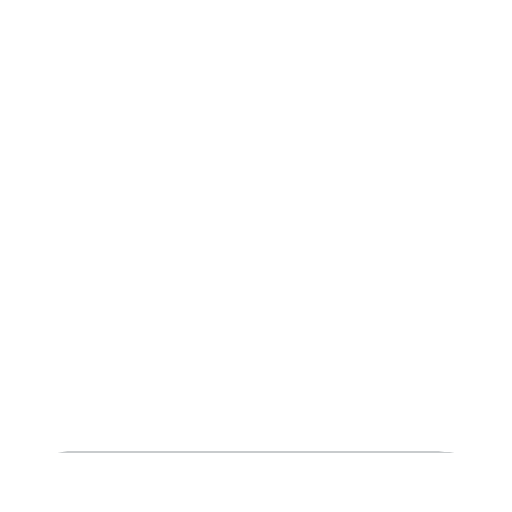
t = 0.00 s
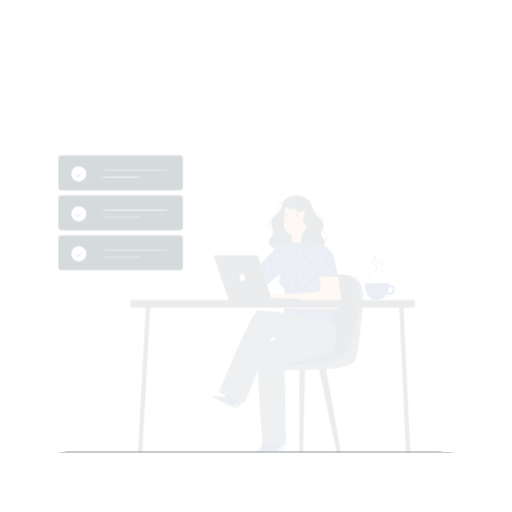
t = 0.25 s
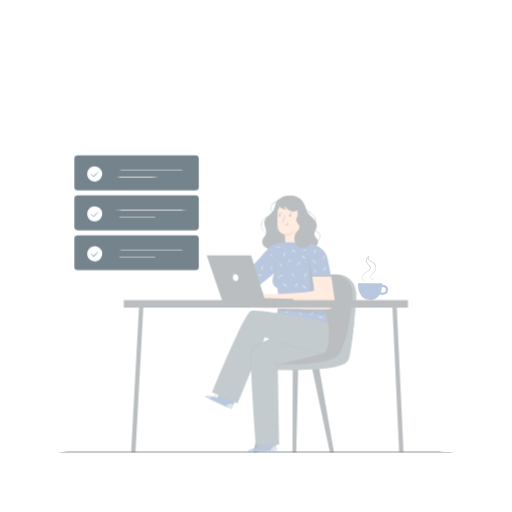
t = 0.50 s
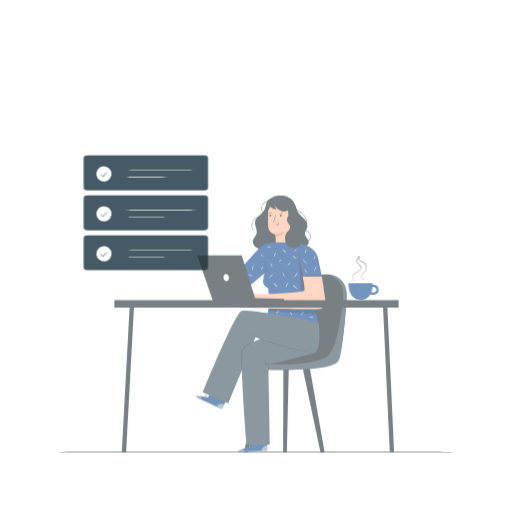
t = 0.75 s
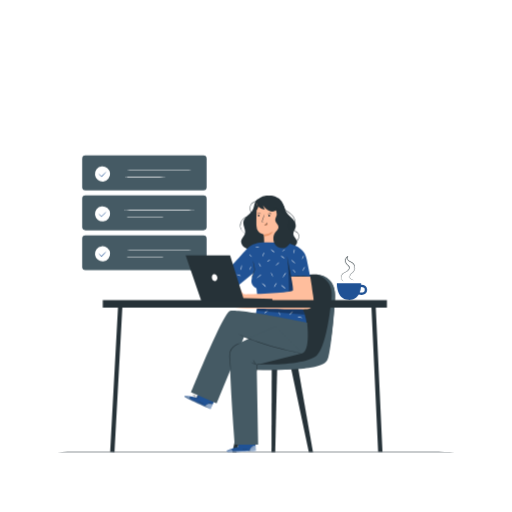
t = 1.00 s

The animated SVG that drew these frames (rendered in a browser with its animation timeline set to each time). Animation: 2 CSS @keyframes rules; one cycle of 1.00 s.

<svg class="animated" id="freepik_stories-working" xmlns="http://www.w3.org/2000/svg" viewBox="0 0 500 500" version="1.1" xmlns:xlink="http://www.w3.org/1999/xlink" xmlns:svgjs="http://svgjs.com/svgjs"><style>svg#freepik_stories-working:not(.animated) .animable {opacity: 0;}svg#freepik_stories-working.animated #freepik--Coffee--inject-5 {animation: 1s 1 forwards ease-in slideRight;animation-delay: 0s;}svg#freepik_stories-working.animated #freepik--Tasks--inject-5 {animation: 1s 1 forwards cubic-bezier(.36,-0.01,.5,1.38) slideLeft;animation-delay: 0s;}svg#freepik_stories-working.animated #freepik--Character--inject-5 {animation: 1s 1 forwards ease-in slideRight;animation-delay: 0s;}            @keyframes slideRight {                0% {                    opacity: 0;                    transform: translateX(30px);                }                100% {                    opacity: 1;                    transform: translateX(0);                }            }                    @keyframes slideLeft {                0% {                    opacity: 0;                    transform: translateX(-30px);                }                100% {                    opacity: 1;                    transform: translateX(0);                }            }        .animator-hidden { display: none; }</style><g id="freepik--background-simple--inject-5" class="animable animator-hidden" style="transform-origin: 239.11px 262.947px;"><path d="M400.77,160.73C424.7,211.64,418,274.46,386.49,321s-84,76.74-139.16,87.72C208,416.58,165.59,415,129.61,397.17S65.34,343.5,63.18,303.41c-.81-15.14,2.4-31.22,12.51-42.53,16.13-18.06,43.68-18.69,67.88-17.95s51.74.18,68-17.8c12.46-13.82,14.29-33.86,20.86-51.27,11.16-29.6,38.1-52.72,69.05-59.26a95.44,95.44,0,0,1,51.85,3.87,86.37,86.37,0,0,1,46.38,40.09C400.09,159.35,400.47,160.09,400.77,160.73Z" style="fill: rgb(245, 245, 245); transform-origin: 239.11px 262.947px;" id="el4i8j6f4lzak" class="animable"></path></g><g id="freepik--Floor--inject-5" class="animable" style="transform-origin: 250px 441.41px;"><path d="M465.17,441.41c0,.15-96.34.26-215.16.26s-215.18-.11-215.18-.26,96.32-.26,215.18-.26S465.17,441.27,465.17,441.41Z" style="fill: rgb(38, 50, 56); transform-origin: 250px 441.41px;" id="ely1ibsxsisap" class="animable"></path></g><g id="freepik--Plant--inject-5" class="animable animator-hidden" style="transform-origin: 66.8721px 379.299px;"><path d="M68,317.25c-5.29.85-7.66,7.35-7.2,12.69s2.66,10.56,2.07,15.89c-.74,6.76-5.86,12.48-6.45,19.26-.7,8,5,15.09,6.64,22.94.82,3.82.71,7.85,2.13,11.49a14.37,14.37,0,0,0,27.75-4.95c.11-6.14-3.67-11.93-3.21-18.05.34-4.53,3-8.82,2.42-13.32-.68-5.36-5.64-9.16-7.39-14.27s-.07-10.74-.68-16.11C83,323.19,77.63,316.47,68,317.25" style="fill: #205295; transform-origin: 74.6515px 362.922px;" id="el7l2jjb0a2k4" class="animable"></path><path d="M40.94,363.88C40,372.8,44,383.3,48.58,391a42.56,42.56,0,0,0,20,17.34c.93.39,2.09.71,2.88.08a2.91,2.91,0,0,0,.73-2.29,43.83,43.83,0,0,0-31.23-42.26" style="fill: #205295; transform-origin: 56.5059px 386.323px;" id="elbezp9xt8bj" class="animable"></path><g id="el13fubt6k0vn"><g style="opacity: 0.1; transform-origin: 56.5059px 386.323px;" class="animable" id="elydwsb0rf9z"><path d="M40.94,363.88C40,372.8,44,383.3,48.58,391a42.56,42.56,0,0,0,20,17.34c.93.39,2.09.71,2.88.08a2.91,2.91,0,0,0,.73-2.29,43.83,43.83,0,0,0-31.23-42.26" id="elvycr8x1jaf" class="animable" style="transform-origin: 56.5059px 386.323px;"></path></g></g><path d="M79.82,427a2.18,2.18,0,0,1-.26-.49c-.16-.39-.38-.87-.63-1.46-.54-1.28-1.34-3.11-2.36-5.37-2-4.5-5.06-10.63-8.86-17.15a192.51,192.51,0,0,0-10.6-16.14c-1.46-2-2.67-3.59-3.51-4.68l-1-1.28c-.22-.29-.33-.45-.31-.46a3.34,3.34,0,0,1,.39.4l1,1.21c.9,1.06,2.15,2.63,3.65,4.6a164.22,164.22,0,0,1,10.75,16.1,163.84,163.84,0,0,1,8.75,17.26c1,2.27,1.73,4.13,2.21,5.43l.55,1.5A3,3,0,0,1,79.82,427Z" style="fill: rgb(38, 50, 56); transform-origin: 66.0538px 403.485px;" id="elephj9xphefe" class="animable"></path><path d="M74.07,341.93a5.49,5.49,0,0,1,.1.86q.06.91.18,2.46c.14,2.18.34,5.26.58,9,.48,7.64,1.16,18.18,2,29.83s1.63,22.18,2.22,29.81c.29,3.78.52,6.85.69,9,.07,1,.12,1.85.17,2.45a5.06,5.06,0,0,1,0,.86,5.33,5.33,0,0,1-.13-.85c-.06-.6-.15-1.42-.26-2.45-.2-2.18-.49-5.25-.85-9-.68-7.62-1.55-18.16-2.37-29.81S75,362,74.57,354.31c-.17-3.79-.32-6.87-.42-9.05,0-1-.06-1.86-.08-2.46A6.39,6.39,0,0,1,74.07,341.93Z" style="fill: rgb(38, 50, 56); transform-origin: 77.0417px 384.065px;" id="elwp9z4xbpf" class="animable"></path><path d="M65.86,414.28H88.21v16.41a10.72,10.72,0,0,1-10.72,10.72h0a10.73,10.73,0,0,1-10.72-10.15Z" style="fill: rgb(69, 90, 100); transform-origin: 77.035px 427.845px;" id="elh1aj9fjjg78" class="animable"></path></g><g id="freepik--Coffee--inject-5" class="animable" style="transform-origin: 343.746px 271.374px;"><path d="M356.92,279.29a6.43,6.43,0,0,0-4.32-1.24c0-.84,0-1.35,0-1.35H329s-.74,15.57,11.18,16.12c5.34.25,8.39-2.14,10.14-5.15A12.26,12.26,0,0,0,353,288a6.13,6.13,0,0,0,3.71-1.05,4.67,4.67,0,0,0,1.78-4A4.55,4.55,0,0,0,356.92,279.29Zm-1.62,5.79c-1,.75-2.81.64-4,.43a21.29,21.29,0,0,0,1.15-5.13,4.48,4.48,0,0,1,2.95.69,2.28,2.28,0,0,1,.72,1.88A2.45,2.45,0,0,1,355.3,285.08Z" style="fill: #205295; transform-origin: 343.746px 284.769px;" id="elmvvl4hvzjtr" class="animable"></path><path d="M345.67,275.28a1.19,1.19,0,0,0,.2-.59,1.83,1.83,0,0,0-1-1.42,5.51,5.51,0,0,0-1.25-.43,4,4,0,0,1-1.51-.68,2.25,2.25,0,0,1-.77-1.75,3.92,3.92,0,0,1,.59-2.06c.81-1.31,2.27-2.14,3.3-3.44a5.7,5.7,0,0,0,.85-5,5.56,5.56,0,0,0-1.39-2.43,9.59,9.59,0,0,0-2.52-1.6,7.18,7.18,0,0,1-2.67-1.91,3.89,3.89,0,0,1-.7-1.58,2.64,2.64,0,0,1,.23-1.78,2,2,0,0,1,.65-.7l.27.45a5,5,0,0,0-2.27,5.18A4.42,4.42,0,0,0,339,258a10.23,10.23,0,0,1,2.05,2.1,2.78,2.78,0,0,1,.34,1.46A3.21,3.21,0,0,1,341,263a5.57,5.57,0,0,1-1.82,1.94c-1.45.92-2.94,1.38-4.05,2.22a4.26,4.26,0,0,0-1.77,3.1,5.18,5.18,0,0,0,.47,2.73,5.38,5.38,0,0,0,1.53,1.83l-.15-.07a3.2,3.2,0,0,1-.39-.26,4.2,4.2,0,0,1-1.17-1.41,5.3,5.3,0,0,1-.57-2.85,4.67,4.67,0,0,1,.49-1.78,4.76,4.76,0,0,1,1.34-1.58c1.15-.9,2.68-1.4,4-2.28a5.32,5.32,0,0,0,1.66-1.8,2.42,2.42,0,0,0,0-2.4,10.51,10.51,0,0,0-2-2,4.8,4.8,0,0,1-1.45-2.75,5.52,5.52,0,0,1,2.52-5.72l.26.45a1.57,1.57,0,0,0-.48.51,2.81,2.81,0,0,0,.44,2.81,6.87,6.87,0,0,0,2.48,1.76,9.85,9.85,0,0,1,2.64,1.7,6,6,0,0,1,1.5,2.65,6.16,6.16,0,0,1-1,5.38c-1.13,1.37-2.57,2.17-3.32,3.36s-.82,2.69.05,3.4,2,.69,2.68,1.15a1.9,1.9,0,0,1,1,1.6.87.87,0,0,1-.17.47C345.72,275.25,345.68,275.28,345.67,275.28Z" style="fill: rgb(38, 50, 56); transform-origin: 339.888px 262.595px;" id="el6nkrscx1o9d" class="animable"></path></g><g id="freepik--Tasks--inject-5" class="animable" style="transform-origin: 141.025px 207.83px;"><rect x="80.26" y="151.82" width="121.53" height="34.07" rx="3.23" style="fill: rgb(69, 90, 100); transform-origin: 141.025px 168.855px;" id="el6xk7ql5nz5w" class="animable"></rect><path d="M105.88,174.54a7.4,7.4,0,1,1-1.14-10.41A7.4,7.4,0,0,1,105.88,174.54Z" style="fill: rgb(255, 255, 255); transform-origin: 100.112px 169.904px;" id="elsobb4oj0wdr" class="animable"></path><path d="M104.27,167.39a33.61,33.61,0,0,1-4,4.27c-.34.32-.67.63-1,.94l-.18.18-.18-.18a22.49,22.49,0,0,1-3-3.35,22.49,22.49,0,0,1,3.35,3h-.36l1-1A33.21,33.21,0,0,1,104.27,167.39Z" style="fill: #205295; transform-origin: 100.09px 170.085px;" id="elazcpfu1g24" class="animable"></path><path d="M189.94,166.36c0,.14-15.45.26-34.51.26s-34.5-.12-34.5-.26,15.44-.26,34.5-.26S189.94,166.21,189.94,166.36Z" style="fill: rgb(255, 255, 255); transform-origin: 155.435px 166.36px;" id="elfg47vg9931" class="animable"></path><path d="M161.63,173.1c0,.14-8.93.26-19.94.26s-20-.12-20-.26,8.93-.26,20-.26S161.63,173,161.63,173.1Z" style="fill: rgb(255, 255, 255); transform-origin: 141.66px 173.1px;" id="ellzp2lezg2z" class="animable"></path><rect x="80.26" y="190.79" width="121.53" height="34.07" rx="3.23" style="fill: rgb(69, 90, 100); transform-origin: 141.025px 207.825px;" id="elbxwlj8dc5a9" class="animable"></rect><path d="M105.88,213.51a7.4,7.4,0,1,1-1.14-10.41A7.41,7.41,0,0,1,105.88,213.51Z" style="fill: rgb(255, 255, 255); transform-origin: 100.11px 208.874px;" id="elbnyx03f22hh" class="animable"></path><path d="M104.27,206.37a33.18,33.18,0,0,1-4,4.26l-1,1-.18.17-.18-.18a22.49,22.49,0,0,1-3-3.35,23,23,0,0,1,3.35,3h-.36l1-1A32.34,32.34,0,0,1,104.27,206.37Z" style="fill: #205295; transform-origin: 100.09px 209.085px;" id="elrswwm83hise" class="animable"></path><path d="M189.94,205.33c0,.15-15.45.26-34.51.26s-34.5-.11-34.5-.26,15.44-.26,34.5-.26S189.94,205.19,189.94,205.33Z" style="fill: rgb(255, 255, 255); transform-origin: 155.435px 205.33px;" id="elc13lmkbj73q" class="animable"></path><path d="M161.63,212.07c0,.15-8.93.26-19.94.26s-20-.11-20-.26,8.93-.26,20-.26S161.63,211.93,161.63,212.07Z" style="fill: rgb(255, 255, 255); transform-origin: 141.66px 212.07px;" id="elotzfl5n6u6q" class="animable"></path><rect x="80.26" y="229.77" width="121.53" height="34.07" rx="3.23" style="fill: rgb(69, 90, 100); transform-origin: 141.025px 246.805px;" id="el4hrmutvl36f" class="animable"></rect><path d="M105.88,252.49a7.4,7.4,0,1,1-1.14-10.41A7.4,7.4,0,0,1,105.88,252.49Z" style="fill: rgb(255, 255, 255); transform-origin: 100.112px 247.854px;" id="elhev82qg3lrd" class="animable"></path><path d="M104.27,245.34a32.13,32.13,0,0,1-4,4.27l-1,.94-.18.18-.18-.18a22.49,22.49,0,0,1-3-3.35,22.49,22.49,0,0,1,3.35,3h-.36l1-1A33.21,33.21,0,0,1,104.27,245.34Z" style="fill: #205295; transform-origin: 100.09px 248.035px;" id="el7td7jpgv2dy" class="animable"></path><path d="M189.94,244.31c0,.14-15.45.26-34.51.26s-34.5-.12-34.5-.26,15.44-.26,34.5-.26S189.94,244.17,189.94,244.31Z" style="fill: rgb(255, 255, 255); transform-origin: 155.435px 244.31px;" id="elbfyxm0lqkvd" class="animable"></path><path d="M161.63,251.05c0,.14-8.93.26-19.94.26s-20-.12-20-.26,8.93-.26,20-.26S161.63,250.91,161.63,251.05Z" style="fill: rgb(255, 255, 255); transform-origin: 141.66px 251.05px;" id="elmsmi31wtrf" class="animable"></path></g><g id="freepik--Character--inject-5" class="animable" style="transform-origin: 239.115px 316.215px;"><polygon points="270.67 358.78 268.76 441.41 265.12 441.41 265.35 358.99 270.67 358.78" style="fill: rgb(38, 50, 56); transform-origin: 267.895px 400.095px;" id="el8sx2t5w3vbc" class="animable"></polygon><polygon points="283.84 357.86 301.56 441.41 305.62 441.41 290.87 357.86 283.84 357.86" style="fill: rgb(38, 50, 56); transform-origin: 294.73px 399.635px;" id="elbi0aj017pwc" class="animable"></polygon><polygon points="250.62 358.78 231.01 441.41 226.95 441.41 244.74 358.44 250.62 358.78" style="fill: rgb(38, 50, 56); transform-origin: 238.785px 399.925px;" id="elku9phj0ysgd" class="animable"></polygon><path d="M306.85,267.94s22.46-1.28,20.22,24.71S323.54,345,315.19,354s-92.43,9.31-99.49,1.93,13.48-7.06,17.33-7.06,27.6,2.24,35.3-18S274.11,266.66,306.85,267.94Z" style="fill: rgb(38, 50, 56); transform-origin: 270.731px 314.524px;" id="elslaz6bo3sv" class="animable"></path><path d="M308.29,268s17.17,3.52,15.57,21.49-6.1,49.43-14.45,57.45-41,9.77-58.73,8.67c-20.54-1.29-33.5-5.2-33.5-5.2s-3.75,2.41-2.62,4,11.15,7.8,59.7,6.76,45.18-8.2,47.19-16,6.25-49.54,5.66-58.71S321.9,269.56,308.29,268Z" style="fill: rgb(69, 90, 100); transform-origin: 270.757px 314.643px;" id="elpkcnhjeveab" class="animable"></path><path d="M260.05,191.73a13,13,0,0,1,15,5c2.17,3.36,2.68,7.58,4.89,10.91,1.57,2.35,3.89,4.08,5.81,6.16s3.49,4.83,3,7.62c-.46,2.61-2.67,4.93-2.23,7.55.42,2.45,3,4.05,3.55,6.49.59,2.87-2.17,5.55-5.07,6s-5.78-.67-8.51-1.75-5.63-2.16-8.52-1.64c-3.35.61-5.92,3.24-8.85,5a18.32,18.32,0,0,1-20-1.19c-2.2-1.69-4.13-4.31-3.59-7,.5-2.54,3-4.3,3.66-6.79,1.06-3.7-2-7.48-1.55-11.31.62-5.14,7-7.49,9.28-12.13,1.11-2.23,1.21-4.83,2.18-7.12s3.53-4.33,5.81-3.35" style="fill: rgb(38, 50, 56); transform-origin: 262.794px 218.252px;" id="el270hzgq65ew" class="animable"></path><path d="M257.89,238.51c.33-1.83-.26-9.53-.26-9.53s-6.82-.86-7.12-7.83.4-23,.4-23l12.57-6,11,12.5.21,33.79Z" style="fill: rgb(255, 190, 157); transform-origin: 262.563px 215.33px;" id="elnod4jfdyz5" class="animable"></path><path d="M251.8,210.44a.87.87,0,1,0,.89-.88A.89.89,0,0,0,251.8,210.44Z" style="fill: rgb(38, 50, 56); transform-origin: 252.67px 210.43px;" id="eldsfzf5eztdl" class="animable"></path><path d="M251.24,208.88c.11.12.77-.43,1.7-.47s1.63.44,1.73.31-.06-.27-.37-.49a2.24,2.24,0,0,0-2.73.13C251.28,208.6,251.19,208.83,251.24,208.88Z" style="fill: rgb(38, 50, 56); transform-origin: 252.963px 208.362px;" id="elrd58f6rqx6d" class="animable"></path><path d="M262,210.44a.87.87,0,1,0,1.73,0,.87.87,0,1,0-1.73,0Z" style="fill: rgb(38, 50, 56); transform-origin: 262.865px 210.44px;" id="elaqeytimrhbe" class="animable"></path><path d="M261.6,209.06c.11.12.77-.43,1.7-.47s1.63.44,1.73.31-.06-.27-.37-.49a2.24,2.24,0,0,0-1.38-.4,2.3,2.3,0,0,0-1.35.52C261.65,208.78,261.55,209,261.6,209.06Z" style="fill: rgb(38, 50, 56); transform-origin: 263.324px 208.542px;" id="ellqy82s0epce" class="animable"></path><path d="M258.09,217.1a5.55,5.55,0,0,0-1.52-.23c-.24,0-.47-.06-.51-.23a1.44,1.44,0,0,1,.15-.77c.21-.62.44-1.28.67-2a37.26,37.26,0,0,0,1.51-5.16,35,35,0,0,0-1.89,5c-.22.7-.44,1.36-.65,2a1.61,1.61,0,0,0-.1,1,.57.57,0,0,0,.4.36,1.46,1.46,0,0,0,.4,0A5.37,5.37,0,0,0,258.09,217.1Z" style="fill: rgb(38, 50, 56); transform-origin: 257.051px 212.926px;" id="el6dsgvz8yhbv" class="animable"></path><path d="M257.63,229a16.63,16.63,0,0,0,9-3s-2.12,5.08-8.92,4.67Z" style="fill: rgb(235, 153, 110); transform-origin: 262.13px 228.347px;" id="elj2tyllmpowb" class="animable"></path><path d="M258.43,219.56a1.84,1.84,0,0,1,1.08-1.34,1.46,1.46,0,0,1,1.21,0,1,1,0,0,1,.55,1,1.19,1.19,0,0,1-1,.9,3.45,3.45,0,0,1-1.39-.1,1,1,0,0,1-.36-.13.33.33,0,0,1-.15-.33" style="fill: rgb(235, 153, 110); transform-origin: 259.821px 219.119px;" id="elvgdv4q1jkcp" class="animable"></path><path d="M260.75,217.07c.06,0,.17.25.14.7a2.49,2.49,0,0,1-.77,1.58,2.45,2.45,0,0,1-1.61.67c-.46,0-.72-.12-.7-.18s1.09-.06,1.95-.87S260.6,217.06,260.75,217.07Z" style="fill: rgb(38, 50, 56); transform-origin: 259.352px 218.545px;" id="elqi1xy2c9f5h" class="animable"></path><path d="M250.34,197.36a8.36,8.36,0,0,0,8.27,7.33l-1.89-4.16c1.68,1.95,3.42,4,5.73,5.12s5.32,1.3,7.28-.38c.64,1.71.63,3.6,1.22,5.32s2,8.84,3.76,8.56,2.83-7.41,3.25-9a14.8,14.8,0,0,0-3.27-12.93,17.75,17.75,0,0,0-14.6-6.16,12.37,12.37,0,0,0-6.78,2.39,9.45,9.45,0,0,0-3.33,5.33" style="fill: rgb(38, 50, 56); transform-origin: 264.148px 205.091px;" id="elmmjdsb9ha4m" class="animable"></path><path d="M241,228.76a1.55,1.55,0,0,1-.48-.11,6.63,6.63,0,0,1-1.28-.54,9.08,9.08,0,0,1-3.64-3.56,8.64,8.64,0,0,1-.64-7.45,9.66,9.66,0,0,1,2.55-3.74,9.12,9.12,0,0,1,4.32-2.19,3.71,3.71,0,0,0,2-.95,3.38,3.38,0,0,0,.77-2c.12-1.47-.46-2.9-.62-4.34a6.39,6.39,0,0,1,.81-4,6.46,6.46,0,0,1,2.59-2.46c1-.51,1.89-.84,2.66-1.18a9.94,9.94,0,0,0,1.92-1,6.8,6.8,0,0,0,1.31-1.28,1.69,1.69,0,0,1-.23.43,4.09,4.09,0,0,1-1,1,9.75,9.75,0,0,1-1.92,1.11c-.77.36-1.68.72-2.6,1.23a6.07,6.07,0,0,0-2.39,2.36,5.89,5.89,0,0,0-.72,3.74c.16,1.37.77,2.8.66,4.44a3.83,3.83,0,0,1-.9,2.32,4.23,4.23,0,0,1-2.27,1.11,9,9,0,0,0-6.55,5.59,8.37,8.37,0,0,0,.51,7.1,9.34,9.34,0,0,0,3.42,3.57C240.34,228.54,241,228.71,241,228.76Z" style="fill: rgb(38, 50, 56); transform-origin: 243.835px 211.36px;" id="el6ufruyufmyl" class="animable"></path><path d="M286.27,237.92s.59-.4,1.62-1.14a9.57,9.57,0,0,0,3.42-4,5.54,5.54,0,0,0,.2-3.55,3.75,3.75,0,0,0-1-1.67,8.52,8.52,0,0,0-1.78-1.2,4.83,4.83,0,0,1-2.54-4.05c-.07-1.81,1.05-3.31,1.45-4.92a6.73,6.73,0,0,0-.75-4.74,12.12,12.12,0,0,0-3-3.55c-2.29-1.92-4.68-3.33-6.33-5a10.62,10.62,0,0,1-2.94-4.57,6.43,6.43,0,0,1-.24-1.47,1.76,1.76,0,0,1,0-.52,12.66,12.66,0,0,0,.4,1.93,10.91,10.91,0,0,0,3,4.37c1.64,1.57,4,2.92,6.38,4.87a12.58,12.58,0,0,1,3.11,3.67,7.18,7.18,0,0,1,.81,5.11c-.46,1.75-1.53,3.19-1.45,4.78A4.34,4.34,0,0,0,289,226a9.12,9.12,0,0,1,1.87,1.28,4.27,4.27,0,0,1,1.08,1.88,6,6,0,0,1-.26,3.8,7.74,7.74,0,0,1-1.81,2.57A13.2,13.2,0,0,1,288,237c-.54.35-1,.6-1.27.75A1.88,1.88,0,0,1,286.27,237.92Z" style="fill: rgb(38, 50, 56); transform-origin: 283.252px 217.73px;" id="elxg14v5bispq" class="animable"></path><path d="M250.11,205.7a5.82,5.82,0,0,0,1.94-3.12,17.11,17.11,0,0,0,.45-3.71c0-.36,0-.83-.38-.92s-.62.25-.78.56a12,12,0,0,0-1.23,7.55l.22-.21" style="fill: rgb(38, 50, 56); transform-origin: 251.226px 201.998px;" id="elgh2q1ozphle" class="animable"></path><path d="M232.66,436.46l-.19-9,16.84-.46.41,13.15-1,.1c-4.64.38-23.62,1.62-26.75.76C218.44,440.06,232.66,436.46,232.66,436.46Z" style="fill: #205295; transform-origin: 235.563px 434.154px;" id="elu9x387kmcfj" class="animable"></path><g id="elmcc3kge5bij"><g style="opacity: 0.5; transform-origin: 246.655px 437.707px;" class="animable" id="elg05iuwzb5pa"><path d="M243.61,440.2a5.83,5.83,0,0,1,2.06-3.65,5.62,5.62,0,0,1,3.9-1.33l.13,4.7Z" style="fill: rgb(255, 255, 255); transform-origin: 246.655px 437.707px;" id="elckorippwvbg" class="animable"></path></g></g><g id="elkdhi0xfd1o8"><g style="opacity: 0.4; transform-origin: 235.524px 439.863px;" class="animable" id="eldlk5kzv55ot"><path d="M225.72,438.47s-5,1.58-4.33,2.39,19.87.28,28.33-.7l0-.37-22.43.81S226.7,438.48,225.72,438.47Z" style="fill: rgb(255, 255, 255); transform-origin: 235.524px 439.863px;" id="el6fhgjo7eptd" class="animable"></path></g></g><path d="M250,439.77l-.29,0-.83.07-3.06.22c-2.58.16-6.15.34-10.1.46s-7.52.13-10.11.11l-3.06,0-.83,0-.29,0,.29,0h.83l3.06,0c2.59,0,6.16-.07,10.11-.18s7.51-.27,10.1-.39l3.06-.16.83,0Z" style="fill: rgb(38, 50, 56); transform-origin: 235.715px 440.204px;" id="ela6w0omprgug" class="animable"></path><path d="M227.28,440.86a7.32,7.32,0,0,0-.62-1.45,6.37,6.37,0,0,0-1.07-1.14,2.71,2.71,0,0,1,1.69,2.59Z" style="fill: rgb(38, 50, 56); transform-origin: 226.436px 439.565px;" id="elwl1fkfh3ya" class="animable"></path><path d="M232.18,438.2c-.05,0-.3-.25-.55-.63s-.43-.71-.38-.75.29.26.55.64A2,2,0,0,1,232.18,438.2Z" style="fill: rgb(38, 50, 56); transform-origin: 231.711px 437.508px;" id="elcsfb0aivl67" class="animable"></path><path d="M233.52,437.44c0,.05-.31-.12-.6-.38s-.51-.49-.48-.53.31.12.61.38S233.56,437.4,233.52,437.44Z" style="fill: rgb(38, 50, 56); transform-origin: 232.981px 436.986px;" id="elvjcin4vsr2k" class="animable"></path><path d="M234.34,435.83a1.93,1.93,0,0,1-.88.14,2.25,2.25,0,0,1-.88-.07,3.73,3.73,0,0,1,1.76-.07Z" style="fill: rgb(38, 50, 56); transform-origin: 233.46px 435.871px;" id="elpecdqeoo4t" class="animable"></path><path d="M234.6,434.7a1.64,1.64,0,0,1-1,.31,1.79,1.79,0,0,1-1-.1,5.41,5.41,0,0,1,1-.1A6.65,6.65,0,0,1,234.6,434.7Z" style="fill: rgb(38, 50, 56); transform-origin: 233.6px 434.87px;" id="elwqgscelri5" class="animable"></path><path d="M231.56,436.75a3.3,3.3,0,0,1-1.08,0,6.64,6.64,0,0,1-1.16-.22,3.39,3.39,0,0,1-.66-.25.62.62,0,0,1-.28-.33.43.43,0,0,1,.15-.44A2,2,0,0,1,231,436a1.94,1.94,0,0,1,.37.71.68.68,0,0,1,0,.3,3.11,3.11,0,0,0-.52-.91,1.92,1.92,0,0,0-.94-.58,1.71,1.71,0,0,0-1.29.12c-.16.14-.09.34.1.45a3.32,3.32,0,0,0,.62.24,7.35,7.35,0,0,0,1.12.26C231.15,436.73,231.56,436.71,231.56,436.75Z" style="fill: rgb(38, 50, 56); transform-origin: 229.964px 436.145px;" id="elofhqkgrqws" class="animable"></path><path d="M231.29,436.81a1,1,0,0,1-.15-.75,1.85,1.85,0,0,1,.27-.8,1.09,1.09,0,0,1,.89-.57.43.43,0,0,1,.35.49,1.42,1.42,0,0,1-.17.49,3.34,3.34,0,0,1-.5.66,1.52,1.52,0,0,1-.6.46s.21-.2.5-.55a4.73,4.73,0,0,0,.43-.66c.14-.24.23-.65,0-.69s-.54.26-.7.48a1.91,1.91,0,0,0-.29.71A3.13,3.13,0,0,0,231.29,436.81Z" style="fill: rgb(38, 50, 56); transform-origin: 231.888px 435.75px;" id="eldxphe29kwyh" class="animable"></path><path d="M249.48,435.17s-.48,0-1.24.08a5.26,5.26,0,0,0-4.32,3.64c-.23.73-.25,1.21-.28,1.21s0-.12,0-.34a4,4,0,0,1,.16-.91,5.14,5.14,0,0,1,1.63-2.56,5.22,5.22,0,0,1,2.8-1.18,4.05,4.05,0,0,1,.93,0A1.07,1.07,0,0,1,249.48,435.17Z" style="fill: rgb(38, 50, 56); transform-origin: 246.553px 437.592px;" id="el62zco6njzi" class="animable"></path><path d="M247.54,428.21a27.27,27.27,0,0,1,.24,3.46,28.07,28.07,0,0,1,0,3.46,29.38,29.38,0,0,1-.24-3.45A30.89,30.89,0,0,1,247.54,428.21Z" style="fill: rgb(38, 50, 56); transform-origin: 247.662px 431.67px;" id="el1prhi5u1bn8" class="animable"></path><path d="M241.45,438.61a8.77,8.77,0,0,1-2.45.31,9.63,9.63,0,0,1-2.47-.12c0-.06,1.11,0,2.46-.08S241.44,438.55,241.45,438.61Z" style="fill: rgb(38, 50, 56); transform-origin: 238.99px 438.771px;" id="elt5lwu5jyz4j" class="animable"></path><path d="M244.75,438.52s-.08.23-.19.49-.16.48-.22.48-.09-.27,0-.56S244.71,438.48,244.75,438.52Z" style="fill: rgb(38, 50, 56); transform-origin: 244.517px 439.002px;" id="eluh3f9yrm07k" class="animable"></path><path d="M246,436.94s-.06.21-.23.39-.34.3-.38.26.06-.21.23-.4S245.91,436.9,246,436.94Z" style="fill: rgb(38, 50, 56); transform-origin: 245.691px 437.264px;" id="ellpbgdvvg9m" class="animable"></path><path d="M247.71,436.18c0,.06-.23.06-.48.15s-.42.24-.46.2.09-.28.39-.39S247.73,436.13,247.71,436.18Z" style="fill: rgb(38, 50, 56); transform-origin: 247.237px 436.313px;" id="elg038q6fmx2c" class="animable"></path><path d="M249,435.81c0,.05-.07.14-.21.2s-.27.06-.29,0,.07-.14.21-.2S249,435.76,249,435.81Z" style="fill: rgb(38, 50, 56); transform-origin: 248.749px 435.912px;" id="elbzkd6ibn7dp" class="animable"></path><path d="M192,388.35l3.9-8.1,15.23,7.22-5.59,11.91-1-.39c-4.31-1.75-21.8-9.24-24.2-11.42C177.68,385.14,192,388.35,192,388.35Z" style="fill: #205295; transform-origin: 195.57px 389.815px;" id="el1maynuit5t4" class="animable"></path><g id="elw1mh8elqmt"><g style="opacity: 0.5; transform-origin: 203.85px 396.665px;" class="animable" id="el7cl1s2yj5qj"><path d="M200.07,396.64a5.86,5.86,0,0,1,3.48-2.32,5.68,5.68,0,0,1,4.08.58l-2,4.26Z" style="fill: rgb(255, 255, 255); transform-origin: 203.85px 396.665px;" id="elfawndoggm57" class="animable"></path></g></g><g id="elj84dp6xenfp"><g style="opacity: 0.4; transform-origin: 192.807px 393.021px;" class="animable" id="elkt8tcizz51"><path d="M184.89,387s-5.15-.84-4.94.17,17.59,9.24,25.58,12.2l.14-.35-20.36-9.43S185.76,387.46,184.89,387Z" style="fill: rgb(255, 255, 255); transform-origin: 192.807px 393.021px;" id="el3yuce3ek9cu" class="animable"></path></g></g><path d="M205.91,399.13a.93.93,0,0,1-.27-.09l-.78-.31L202,397.54c-2.38-1-5.64-2.48-9.22-4.17s-6.77-3.28-9.06-4.47L181,387.48l-.73-.4-.25-.16.27.12.75.36,2.74,1.37c2.32,1.15,5.52,2.73,9.09,4.42s6.82,3.16,9.19,4.21l2.79,1.25.76.35Z" style="fill: rgb(38, 50, 56); transform-origin: 192.965px 393.025px;" id="elxcpgswwyomn" class="animable"></path><path d="M185.2,389.84a6.94,6.94,0,0,0,.11-1.56,7.6,7.6,0,0,0-.44-1.51,2.34,2.34,0,0,1,.64,1.49A2.22,2.22,0,0,1,185.2,389.84Z" style="fill: rgb(38, 50, 56); transform-origin: 185.207px 388.305px;" id="el9g5yd9qs47i" class="animable"></path><path d="M190.77,389.69c-.06,0-.15-.36-.2-.81s-.06-.83,0-.84a2,2,0,0,1,.2.81C190.83,389.31,190.83,389.68,190.77,389.69Z" style="fill: rgb(38, 50, 56); transform-origin: 190.672px 388.865px;" id="el6qf7no59jrv" class="animable"></path><path d="M192.31,389.62c-.05,0-.21-.25-.37-.61s-.23-.67-.17-.69.21.25.36.61S192.36,389.6,192.31,389.62Z" style="fill: rgb(38, 50, 56); transform-origin: 192.037px 388.969px;" id="elmo19s6kxdv" class="animable"></path><path d="M193.77,388.55a2,2,0,0,1-.84-.27,2,2,0,0,1-.76-.46,2,2,0,0,1,.84.27C193.46,388.3,193.8,388.5,193.77,388.55Z" style="fill: rgb(38, 50, 56); transform-origin: 192.971px 388.185px;" id="el9nizjrcrgdh" class="animable"></path><path d="M194.52,387.67a2.56,2.56,0,0,1-1.87-.72,279.37,279.37,0,0,0,1.87.72Z" style="fill: rgb(38, 50, 56); transform-origin: 193.585px 387.311px;" id="elbdgd9498aon" class="animable"></path><path d="M190.88,388.12a3.13,3.13,0,0,1-1-.47,6.57,6.57,0,0,1-.94-.72,4.23,4.23,0,0,1-.48-.53.58.58,0,0,1-.09-.42.4.4,0,0,1,.33-.32,2,2,0,0,1,2,2.38c0,.18-.09.28-.1.27a2.9,2.9,0,0,0-.05-1,2,2,0,0,0-.58-.94,1.64,1.64,0,0,0-1.2-.47c-.21,0-.24.25-.11.43a3.43,3.43,0,0,0,.43.5,7.55,7.55,0,0,0,.89.74C190.52,387.91,190.9,388.09,190.88,388.12Z" style="fill: rgb(38, 50, 56); transform-origin: 189.621px 386.985px;" id="elpv158rlustd" class="animable"></path><path d="M190.61,388.05a1.06,1.06,0,0,1,.2-.74,1.92,1.92,0,0,1,.61-.59,1.09,1.09,0,0,1,1.05-.11.44.44,0,0,1,.09.6,1.21,1.21,0,0,1-.37.35,3.31,3.31,0,0,1-.75.38,1.66,1.66,0,0,1-.74.13s.27-.08.69-.27a3.81,3.81,0,0,0,.69-.39c.23-.14.5-.47.27-.63a1,1,0,0,0-.84.11,2.08,2.08,0,0,0-.58.5A3.18,3.18,0,0,0,190.61,388.05Z" style="fill: rgb(38, 50, 56); transform-origin: 191.622px 387.298px;" id="ell8aa9m72jp" class="animable"></path><path d="M207.57,394.82s-.41-.25-1.14-.49a5.28,5.28,0,0,0-5.49,1.29c-.55.54-.78,1-.81.95a1.05,1.05,0,0,1,.15-.31,4.59,4.59,0,0,1,.55-.74,5.14,5.14,0,0,1,5.65-1.33,4.33,4.33,0,0,1,.82.42C207.49,394.73,207.58,394.81,207.57,394.82Z" style="fill: rgb(38, 50, 56); transform-origin: 203.85px 395.209px;" id="elv8ftf9s402m" class="animable"></path><path d="M209,387.74a29.48,29.48,0,0,1-1.35,3.19,29.86,29.86,0,0,1-1.53,3.1,29.48,29.48,0,0,1,1.35-3.19A27.55,27.55,0,0,1,209,387.74Z" style="fill: rgb(38, 50, 56); transform-origin: 207.56px 390.885px;" id="elp8kl2y0lekl" class="animable"></path><path d="M198.85,394.25a9.39,9.39,0,0,1-2.32-.83,10,10,0,0,1-2.15-1.23c0-.05,1,.48,2.23,1.05S198.87,394.2,198.85,394.25Z" style="fill: rgb(38, 50, 56); transform-origin: 196.615px 393.218px;" id="elwr0mi9o3qwn" class="animable"></path><path d="M201.84,395.66c0,.06-.18.17-.39.35s-.36.36-.41.33,0-.28.28-.48S201.83,395.61,201.84,395.66Z" style="fill: rgb(38, 50, 56); transform-origin: 201.431px 395.993px;" id="elqfarpsehaeh" class="animable"></path><path d="M203.63,394.79c0,.06-.16.17-.39.25s-.44.12-.46.06.16-.16.39-.25S203.61,394.74,203.63,394.79Z" style="fill: rgb(38, 50, 56); transform-origin: 203.204px 394.946px;" id="el07zwr634ksk5" class="animable"></path><path d="M205.54,394.92s-.24-.06-.5-.08-.48,0-.5,0,.2-.2.53-.16S205.58,394.88,205.54,394.92Z" style="fill: rgb(38, 50, 56); transform-origin: 205.042px 394.797px;" id="elv4t8sxp287" class="animable"></path><path d="M206.83,395.16s-.13.09-.28.08-.27-.07-.26-.12.13-.1.27-.09S206.83,395.1,206.83,395.16Z" style="fill: rgb(38, 50, 56); transform-origin: 206.56px 395.135px;" id="ely457g7e6dsm" class="animable"></path><path d="M303,270.66l-3.58-18C296.82,238,276.22,237,276.22,237L260,236.73s-12-1.61-19.39,6.73c-7.65,8.63-17.06,18.84-17.06,18.84l7.18,18.07,17-14a17.42,17.42,0,0,0-2.28,8.17c0,4.79,5,7,5,7L252,296.07,247,319.6l52.81-2.12A52.5,52.5,0,0,0,292,295.29l1-24.63Z" style="fill: #205295; transform-origin: 263.275px 278.103px;" id="elrkcpj9b9k9k" class="animable"></path><path d="M280.37,250.53a4.69,4.69,0,0,1,.28,1.15c.17.85.37,1.9.62,3.15.54,2.78,1.24,6.4,2,10.4s1.44,7.76,1.86,10.44c.22,1.34.37,2.43.46,3.18a4.78,4.78,0,0,1,.07,1.18,5.35,5.35,0,0,1-.27-1.15c-.17-.85-.38-1.9-.62-3.15-.54-2.78-1.24-6.4-2-10.4s-1.44-7.75-1.86-10.44c-.22-1.34-.37-2.42-.46-3.18A6.08,6.08,0,0,1,280.37,250.53Z" style="fill: rgb(38, 50, 56); transform-origin: 283.019px 265.28px;" id="ely8z817g6bf9" class="animable"></path><path d="M303.31,269.72a89.23,89.23,0,0,1-9.76.3,91.85,91.85,0,0,1-9.76-.23,90.92,90.92,0,0,1,9.76-.29A93.64,93.64,0,0,1,303.31,269.72Z" style="fill: rgb(38, 50, 56); transform-origin: 293.55px 269.76px;" id="elnmfwmlot4a" class="animable"></path><path d="M305.32,286c-1-8.62-2.43-16-2.43-16h-18.7S286.51,281,286,283.5c-.46,2.21-36.69,3.67-46.13,3.82-.57-.42-1.38.29-2.11-.35a7.73,7.73,0,0,1-1.61-2,12.11,12.11,0,0,1-1.29-2.92,1,1,0,0,0-1.79-.41c-.38.81.05,3.5,1.84,6.1s-2.91,1.25-4.63.79-7.12-1.63-7.67-1.2c-.82.63-.31,1.64,1.42,2.06s6.84,2,6.56,3-9-1.57-9-1.57-1.78-.83-2.14.22c-.64,1.9,8.83,3.82,9.74,4,.63.12.36,1.13-.31,1s-8.66-2.67-9.33-.74c-.52,1.48,7.78,1.66,9.15,3.12s-6.28-.79-6.72.64c-.16.54,3,.78,7.6,1.43a118.39,118.39,0,0,0,14.15.5c10.61.58,48.13,1.36,56.14.79C309.19,301.07,305.68,289,305.32,286Z" style="fill: rgb(255, 190, 157); transform-origin: 262.841px 285.989px;" id="eldl68h9lp2q" class="animable"></path><path d="M245.9,271.17a15,15,0,0,1,.64-2.42c.22-.75.49-1.63.83-2.6.17-.48.36-1,.57-1.51.12-.28.27-.52.34-.75a2.23,2.23,0,0,0,.1-.78,13.58,13.58,0,0,0-.25-1.66c-.1-.54-.2-1.06-.3-1.57-.16-1-.32-1.86-.46-2.68a12.17,12.17,0,0,1-.3-2.49,11.64,11.64,0,0,1,.66,2.42c.18.81.37,1.7.57,2.65l.33,1.58a11,11,0,0,1,.27,1.74,2.57,2.57,0,0,1-.13.95,7.55,7.55,0,0,1-.36.79c-.21.5-.41,1-.59,1.48-.33.91-.65,1.76-.93,2.54A10.13,10.13,0,0,1,245.9,271.17Z" style="fill: rgb(38, 50, 56); transform-origin: 247.402px 262.94px;" id="el16h9ge7mrlq" class="animable"></path><path d="M267.7,203c1.44,1.86,3,4,2.69,6.33-.25,2-1.88,3.85-1.61,5.89.32,2.35,3,3.89,3.18,6.26.11,2-1.58,3.48-2.77,5a10.82,10.82,0,0,0-2.19,8,9.35,9.35,0,0,0,4.57,6.79,8.23,8.23,0,0,0,8.11-.08,11.47,11.47,0,0,0,4.47-6.27c1.12-3.22,1.42-7-.49-9.84-.78-1.14-1.91-2.12-2.16-3.48-.32-1.72.9-3.34,1.09-5.08.26-2.33-1.35-4.46-3.13-6s-3.88-2.76-5.21-4.69" style="fill: rgb(38, 50, 56); transform-origin: 275.978px 222.649px;" id="el4fsauuwvyy9" class="animable"></path><g id="el7kh1ibcyyoy"><g style="opacity: 0.3; transform-origin: 283.527px 270.04px;" class="animable" id="elfy2mi8h68kq"><path d="M281,255.4c.65,10,1,19.25,1.24,29.28A7.64,7.64,0,0,0,286,283.5C286.51,279.22,283.27,266.19,281,255.4Z" id="eldjffcgbwjdv" class="animable" style="transform-origin: 283.527px 270.04px;"></path></g></g><path d="M256.62,250.79a4,4,0,0,1,.23-2.27c.34-1.22.87-2.11,1-2.05a6.77,6.77,0,0,1-.5,2.19A7.16,7.16,0,0,1,256.62,250.79Z" style="fill: rgb(250, 250, 250); transform-origin: 257.2px 248.629px;" id="elv3q08ixrek" class="animable"></path><path d="M246,250.76c-.08.12-.79-.23-1.48-.89s-1.09-1.35-1-1.43.67.43,1.33,1.05S246.07,250.64,246,250.76Z" style="fill: rgb(250, 250, 250); transform-origin: 244.757px 249.608px;" id="el6nikmdbz9em" class="animable"></path><path d="M235.85,259.06s-.09-.09-.15-.27l.23,0a6.58,6.58,0,0,1,0,2.47,4.49,4.49,0,0,1-1,2.55,20.18,20.18,0,0,1,.53-2.64c.18-1,.22-1.94.28-2.37l.23,0C235.91,259,235.89,259.05,235.85,259.06Z" style="fill: rgb(250, 250, 250); transform-origin: 235.488px 261.3px;" id="el7w7czk4kjw5" class="animable"></path><path d="M235.4,269.44a5.25,5.25,0,0,1-2.19-.58c-1.16-.45-2.06-.92-2-1.06a5.24,5.24,0,0,1,2.2.58C234.55,268.83,235.45,269.3,235.4,269.44Z" style="fill: rgb(250, 250, 250); transform-origin: 233.305px 268.62px;" id="el5wnchd5hgq" class="animable"></path><path d="M244,263.69c-.14,0-.12-.9.21-1.93s.79-1.77.92-1.71-.12.87-.43,1.86S244.1,263.71,244,263.69Z" style="fill: rgb(250, 250, 250); transform-origin: 244.542px 261.868px;" id="el604558w38w" class="animable"></path><path d="M253,240.93c0,.14-.75.29-1.69.34s-1.7,0-1.71-.18.75-.3,1.69-.34S253,240.78,253,240.93Z" style="fill: rgb(250, 250, 250); transform-origin: 251.3px 241.014px;" id="el6kfmmzerqt9" class="animable"></path><path d="M254.83,260.46c-.09.1-.9-.5-1.44-1.6a2.87,2.87,0,0,1-.4-2.12c.15,0,.36.89.86,1.89S254.94,260.35,254.83,260.46Z" style="fill: rgb(250, 250, 250); transform-origin: 253.888px 258.605px;" id="el3syz8mib2x5" class="animable"></path><path d="M272.59,256.27c.1.1-.53.9-1.48,1.72s-1.84,1.32-1.92,1.2.65-.8,1.58-1.6S272.49,256.17,272.59,256.27Z" style="fill: rgb(250, 250, 250); transform-origin: 270.892px 257.734px;" id="elrquku1vckqf" class="animable"></path><path d="M263.81,253.51c.08.12-.47.67-1.24,1.24s-1.47.95-1.55.83.47-.67,1.24-1.24S263.72,253.4,263.81,253.51Z" style="fill: rgb(250, 250, 250); transform-origin: 262.415px 254.546px;" id="eljnlr6x06imq" class="animable"></path><path d="M268.12,246.33a4.13,4.13,0,0,1-2.13-1.18c-1-.89-1.61-1.85-1.49-1.93s.84.69,1.83,1.53S268.19,246.2,268.12,246.33Z" style="fill: rgb(250, 250, 250); transform-origin: 266.304px 244.772px;" id="elgmowkhmw5i" class="animable"></path><path d="M278.23,243.53c.08.11-.48.69-1.27,1.28s-1.5,1-1.59.88.48-.69,1.27-1.29S278.14,243.41,278.23,243.53Z" style="fill: rgb(250, 250, 250); transform-origin: 276.799px 244.61px;" id="el5zb9hw0xrfn" class="animable"></path><path d="M286.67,247.53a6.48,6.48,0,0,1,.32-2.13c.23-1.15.38-2.1.53-2.09a3.69,3.69,0,0,1,0,2.19C287.27,246.7,286.8,247.58,286.67,247.53Z" style="fill: rgb(250, 250, 250); transform-origin: 287.178px 245.421px;" id="el7l4sq8lzy4h" class="animable"></path><path d="M288.16,257.16c-.1.1-1-.57-2-1.51s-1.77-1.78-1.67-1.88,1,.56,2,1.5S288.26,257.05,288.16,257.16Z" style="fill: rgb(250, 250, 250); transform-origin: 286.325px 255.465px;" id="el2accz48ozvj" class="animable"></path><path d="M295,253.11c-.13-.06.13-1,.58-2s.93-1.88,1.06-1.82a4.55,4.55,0,0,1-.58,2C295.6,252.35,295.12,253.17,295,253.11Z" style="fill: rgb(250, 250, 250); transform-origin: 295.803px 251.2px;" id="el335x4oeukzr" class="animable"></path><path d="M295.35,264.68a6.25,6.25,0,0,1,1-2.33,6.47,6.47,0,0,1,1.43-2.07,6.17,6.17,0,0,1-1,2.32A6.45,6.45,0,0,1,295.35,264.68Z" style="fill: rgb(250, 250, 250); transform-origin: 296.565px 262.48px;" id="elq1vb23kjvj" class="animable"></path><path d="M288.61,266.45c-.12.09-.8-.63-1.54-1.61s-1.23-1.83-1.12-1.92.81.63,1.54,1.61S288.72,266.36,288.61,266.45Z" style="fill: rgb(250, 250, 250); transform-origin: 287.28px 264.685px;" id="elt1v6nd5sj1c" class="animable"></path><path d="M275.89,271.4a7.37,7.37,0,0,1,1.37-2.88,7.25,7.25,0,0,1,2.12-2.37,15.31,15.31,0,0,1-1.68,2.66A15.6,15.6,0,0,1,275.89,271.4Z" style="fill: rgb(250, 250, 250); transform-origin: 277.635px 268.775px;" id="elrxmq3ji07i" class="animable"></path><path d="M266.75,270.48a7.21,7.21,0,0,1-1.41-2.31,7.32,7.32,0,0,1-.95-2.54,14.27,14.27,0,0,1,2.36,4.85Z" style="fill: rgb(250, 250, 250); transform-origin: 265.57px 268.055px;" id="eltgsoytkbepa" class="animable"></path><path d="M255.24,267.8a9.05,9.05,0,0,1-2.1,2.17,8.9,8.9,0,0,1-2.43,1.79c-.1-.11.84-1.08,2.09-2.18A8.78,8.78,0,0,1,255.24,267.8Z" style="fill: rgb(250, 250, 250); transform-origin: 252.971px 269.78px;" id="el3gwo6y6ga04" class="animable"></path><path d="M259.61,280.3c-.12.09-.94-.84-2-1.92s-2-1.92-1.91-2A5.91,5.91,0,0,1,258,278,5.79,5.79,0,0,1,259.61,280.3Z" style="fill: rgb(250, 250, 250); transform-origin: 257.652px 278.343px;" id="eltdwbdnhj1y" class="animable"></path><path d="M267.67,280.68a5,5,0,0,1,.89-2.55c.75-1.3,1.66-2.14,1.76-2A12.48,12.48,0,0,1,269,278.4,12.8,12.8,0,0,1,267.67,280.68Z" style="fill: rgb(250, 250, 250); transform-origin: 268.995px 278.397px;" id="elwr8pk1ujh7" class="animable"></path><path d="M279,282a8.9,8.9,0,0,1-2.47-1.73,9.14,9.14,0,0,1-2.15-2.13,8.92,8.92,0,0,1,2.48,1.73A9.09,9.09,0,0,1,279,282Z" style="fill: rgb(250, 250, 250); transform-origin: 276.69px 280.07px;" id="ellhk0gcr37k" class="animable"></path><path d="M278,252.22a4.18,4.18,0,0,1-2.11-1c-1.06-.77-1.71-1.62-1.61-1.72s.9.56,1.92,1.3S278,252.09,278,252.22Z" style="fill: rgb(250, 250, 250); transform-origin: 276.135px 250.855px;" id="el7u9nge9svx3" class="animable"></path><path d="M261.63,303.47c.06.14-.75.57-1.65,1.24s-1.57,1.3-1.68,1.21.4-.92,1.37-1.63S261.59,303.34,261.63,303.47Z" style="fill: rgb(250, 250, 250); transform-origin: 259.959px 304.682px;" id="el5l06irynyu8" class="animable"></path><path d="M273.73,308.41a10.93,10.93,0,0,1-1.65-4.47,11.08,11.08,0,0,1,1.65,4.47Z" style="fill: rgb(250, 250, 250); transform-origin: 272.905px 306.175px;" id="elgrki4vjmjun" class="animable"></path><path d="M285.93,304.09c.11.1-.52.92-1.39,1.83s-1.66,1.57-1.76,1.47.52-.92,1.39-1.83S285.83,304,285.93,304.09Z" style="fill: rgb(250, 250, 250); transform-origin: 284.356px 305.741px;" id="elymjjmy4g76" class="animable"></path><path d="M295,310.67c-.11.11-.92-.53-2.12-.76s-2.19,0-2.24-.13a2.65,2.65,0,0,1,2.35-.38C294.31,309.67,295.07,310.59,295,310.67Z" style="fill: rgb(250, 250, 250); transform-origin: 292.822px 309.98px;" id="eluary33rc83g" class="animable"></path><path d="M299.93,315.12s-69.06-14.47-75.75-11.3-37.52,79.38-37.52,79.38l24.83,10.68,26.71-64.76S286.55,346.78,295,345,299.93,315.12,299.93,315.12Z" style="fill: rgb(69, 90, 100); transform-origin: 243.659px 348.623px;" id="el4odlq0pcyuj" class="animable"></path><path d="M269.06,319.18c-1.05.35-41,16.78-43.82,22.05s4.1,92.94,4.1,92.94h22.72l-1.4-77.91L295,345Z" style="fill: rgb(69, 90, 100); transform-origin: 259.782px 376.675px;" id="elry4cww3yym" class="animable"></path><path d="M295.23,345.21a3.88,3.88,0,0,1-.65-.08l-1.86-.33c-1.61-.3-3.94-.76-6.81-1.37-5.73-1.21-13.63-3-22.23-5.51-4.3-1.24-8.36-2.54-12-3.8s-6.93-2.52-9.62-3.67c-1.36-.55-2.57-1.1-3.63-1.58s-2-.89-2.71-1.27l-1.68-.85a3.14,3.14,0,0,1-.58-.33,4.18,4.18,0,0,1,.62.24l1.73.76c.74.34,1.66.74,2.73,1.19s2.29,1,3.65,1.5c2.71,1.11,6,2.28,9.65,3.56s7.72,2.51,12,3.75c8.59,2.47,16.46,4.35,22.17,5.65l6.77,1.53,1.84.42A3.14,3.14,0,0,1,295.23,345.21Z" style="fill: rgb(38, 50, 56); transform-origin: 264.345px 335.815px;" id="elfco3k73se8" class="animable"></path><path d="M225.25,361.37a6.92,6.92,0,0,1-.21-1.31c-.1-.95-.23-2.16-.38-3.6s-.31-3.35-.49-5.33a23.93,23.93,0,0,1,0-6.61,10.24,10.24,0,0,1,3.31-5.71,17.44,17.44,0,0,1,4.55-2.93,35.21,35.21,0,0,1,3.37-1.33,6.69,6.69,0,0,1,1.28-.37c0,.09-1.76.72-4.49,2a17.49,17.49,0,0,0-4.38,2.94,10,10,0,0,0-3.13,5.46,25.05,25.05,0,0,0,0,6.47c.15,2,.28,3.79.39,5.34s.16,2.66.21,3.61A6.19,6.19,0,0,1,225.25,361.37Z" style="fill: rgb(38, 50, 56); transform-origin: 230.31px 347.775px;" id="el1jvvama1jio" class="animable"></path><path d="M245.18,353.84a16.78,16.78,0,0,1,5.38,2.37,17,17,0,0,1-5.38-2.37Z" style="fill: rgb(38, 50, 56); transform-origin: 247.87px 355.025px;" id="elq4u4fg0k25i" class="animable"></path><path d="M247.19,351.44A30.13,30.13,0,0,1,249,354c1,1.37,2.07,2.32,2,2.44a5.87,5.87,0,0,1-2.39-2.13A5.75,5.75,0,0,1,247.19,351.44Z" style="fill: rgb(38, 50, 56); transform-origin: 249.097px 353.94px;" id="elkxvslolf1di" class="animable"></path><path d="M255.91,355s-.07.19-.35.36a2.67,2.67,0,0,1-1.32.31,15.4,15.4,0,0,0-1.89.05,1.33,1.33,0,0,0-1.13,1.44,36.22,36.22,0,0,1-.28,6.07,35.23,35.23,0,0,1-.24-6.1,2.22,2.22,0,0,1,.43-1.29,1.83,1.83,0,0,1,1.14-.6,11.91,11.91,0,0,1,2,.06A3.31,3.31,0,0,0,255.91,355Z" style="fill: rgb(38, 50, 56); transform-origin: 253.285px 359.115px;" id="elbx8oxgxc8ts" class="animable"></path><g id="el3dqi43wwpad"><polygon points="250.46 303.37 297.53 307.15 295.52 301.88 250.92 301.24 250.46 303.37" style="opacity: 0.3; transform-origin: 273.995px 304.195px;" class="animable" id="elfbzdylyctop"></polygon></g><polygon points="377.86 293.04 100.37 293.04 100.37 300.44 115.21 300.44 107.56 441.18 111.78 441.41 119.45 300.44 362.73 300.44 369.25 441.3 373.49 441.3 366.96 300.44 377.86 300.44 377.86 293.04" style="fill: rgb(38, 50, 56); transform-origin: 239.115px 367.225px;" id="el73qpbng3lne" class="animable"></polygon><polygon points="181.3 249.28 196.69 294.24 266.37 294.24 265.85 291.93 237.68 291.05 224.7 249.25 181.3 249.28" style="fill: rgb(38, 50, 56); transform-origin: 223.835px 271.745px;" id="ellwymdwmxq99" class="animable"></polygon><path d="M212.18,270.39c.46,1.85-.33,3.65-1.76,4s-3-.8-3.43-2.65.33-3.64,1.76-4S211.72,268.55,212.18,270.39Z" style="fill: rgb(255, 255, 255); transform-origin: 209.591px 271.064px;" id="elkl455l6ofl" class="animable"></path></g><defs>     <filter id="active" height="200%">         <feMorphology in="SourceAlpha" result="DILATED" operator="dilate" radius="2"></feMorphology>                <feFlood flood-color="#32DFEC" flood-opacity="1" result="PINK"></feFlood>        <feComposite in="PINK" in2="DILATED" operator="in" result="OUTLINE"></feComposite>        <feMerge>            <feMergeNode in="OUTLINE"></feMergeNode>            <feMergeNode in="SourceGraphic"></feMergeNode>        </feMerge>    </filter>    <filter id="hover" height="200%">        <feMorphology in="SourceAlpha" result="DILATED" operator="dilate" radius="2"></feMorphology>                <feFlood flood-color="#ff0000" flood-opacity="0.5" result="PINK"></feFlood>        <feComposite in="PINK" in2="DILATED" operator="in" result="OUTLINE"></feComposite>        <feMerge>            <feMergeNode in="OUTLINE"></feMergeNode>            <feMergeNode in="SourceGraphic"></feMergeNode>        </feMerge>            <feColorMatrix type="matrix" values="0   0   0   0   0                0   1   0   0   0                0   0   0   0   0                0   0   0   1   0 "></feColorMatrix>    </filter></defs></svg>